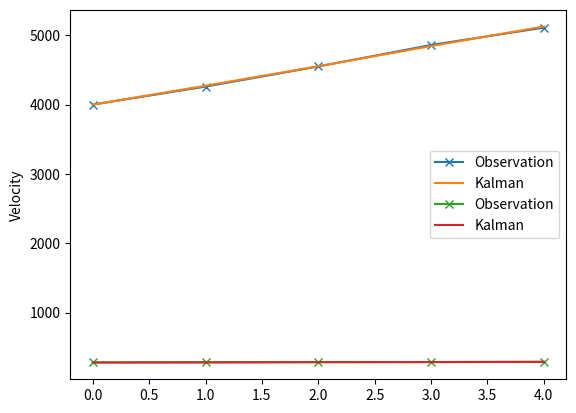

Source code (Python):
import numpy as np
np.seterr(divide='ignore', invalid='ignore')


class KalmanFilter:
    def __init__(self, initial_conditions, control_variable, process_variance, delta_t, independent=False):# error_estimate, ini_estimate):
        """
        Kalman filter: Two dimensional (e.g. displacement, velocity)

        @param initial_conditions:
        @param control_variable:
        @param process_variance:
        @param delta_t:
        @param independent:
        """
        self.x = initial_conditions  # state matrix
        self.P = []  # process covariance matrix
        self.u = control_variable  # control variable matrix
        self.w = 0  # predicted state noise matrix
        self.Qr = 0  # process noise covariance matrix
        self.Y = []  # measurement of state
        self.zk = 0  # measurement noise
        self.R = []  # sensor noise covariance matrix (measurement error)
        self.K = []  # kalman gain
        self.observation = []  # measured value
        self.time_step = delta_t  # time step

        # dependency between variables
        self.independent = independent

        # A: prediction matrix: relation between equation of motion and velocity
        self.A = np.array([[1, self.time_step], [0, 1]])

        # B: control matrix: relation between equation of motion and acceleration
        self.B = np.array([1 / 2 * self.time_step ** 2, self.time_step])

        # H: matrix to change format
        self.H = np.diag(np.diag(self.A))

        # C: matrix to change format for measurements
        self.C = np.diag(np.diag(self.A))

        # define initial covariance matrix
        self.initial_cov_matrix(process_variance[0], process_variance[1])

        self.updated_x = [initial_conditions]
        self.updated_covariance = [self.P]

        return

    def update_control_matrices(self, timestep):

        # A: prediction matrix: relation between equation of motion and velocity
        self.A = np.array([[1, timestep], [0, 1]])

        # B: control matrix: relation between equation of motion and acceleration
        self.B = np.array([1 / 2 * timestep ** 2, timestep])

        # H: matrix to change format
        self.H = np.diag(np.diag(self.A))

        # C: matrix to change format for measurements
        self.C = np.diag(np.diag(self.A))

    def state_matrix(self):

        self.x = np.dot(self.A, self.x) + np.dot(self.B, self.u) + self.w

        print(self.x)

        return

    def initial_cov_matrix(self, sigma_xx, sigma_yy):

        # Process covariance matrix
        if self.independent:
            self.P = np.array([[sigma_xx ** 2, 0],
                               [0, sigma_yy ** 2]])
        else:
            self.P = np.array([[sigma_xx ** 2, sigma_xx * sigma_yy],
                               [sigma_xx * sigma_yy, sigma_yy ** 2]])

        # print(self.P)
        return

    def predict_process_cov_matrix(self):

        # predicted process covariance matrix
        self.P = np.dot(np.dot(self.A, self.P), self.A.T) + self.Qr

        if self.independent:
            self.P = np.diag(np.diag(self.P))
        # print(self.P)
        return

    def error_covariance_measures(self, sigma_xx, sigma_yy):

        # Process covariance matrix
        if self.independent:
            self.R = np.array([[sigma_xx ** 2, 0],
                               [0, sigma_yy ** 2]])
        else:
            self.R = np.array([[sigma_xx ** 2, sigma_xx * sigma_yy],
                               [sigma_xx * sigma_yy, sigma_yy ** 2]])

        # print(f"R: {self.R}")
        return

    def kalman_gain(self):
        # kalman gain
        self.K = np.dot(self.P, self.H.T) / (np.dot(np.dot(self.H, self.P), self.H.T) + self.R)
        self.K[np.isnan(self.K)] = 0
        # print(f"Kalman gain: {self.K}")
        return

    def new_observation(self, y):

        # observation
        self.observation = y
        # new observation
        self.Y = np.dot(self.C, y) + self.zk
        # print(f"new Y: {self.Y}")
        return

    def predicted_state(self):

        self.x = self.x + np.dot(self.K, (self.Y - np.dot(self.H, self.x)))

        # update to results
        self.updated_x.append(self.x)
        # print(f"new x: {self.x}")
        return

    def update_process_covariance_matrix(self):

        self.P = np.dot((np.diag(np.ones(len(self.K))) - np.dot(self.K, self.H)), self.P)
        # update to results
        self.updated_covariance.append(self.P)
        # print(f"new P: {self.P}")
        return


if __name__ == "__main__":

    delta_t = 1
    X0 = np.array([4000, 280])  # initial conditions [displacement, velocity]
    control_vector = 2
    P0 = [20, 5]  # initial process errors
    observation_errors = [25, 6]

    observations = np.array([[4000, 280],
                             [4260, 282],
                             [4550, 285],
                             [4860, 286],
                             [5110, 290],
                             ])

    # initialise Kalman
    kf = KalmanFilter(observations[0], control_vector, P0, delta_t, independent=True)

    for i in range(1, len(observations)):
        print(f"######################\n{i}\n######################")
        kf.update_control_matrices(delta_t)
        kf.state_matrix()
        # kf.process_cov_matrix(P0[0], P0[1])
        kf.predict_process_cov_matrix()
        kf.error_covariance_measures(observation_errors[0], observation_errors[1])
        kf.kalman_gain()
        kf.new_observation(observations[i])
        kf.predicted_state()
        kf.update_process_covariance_matrix()


    import matplotlib.pylab as plt
    plt.plot(observations[:, 0], marker="x", label="Observation")
    plt.plot(np.array(kf.updated_x)[:, 0], label="Kalman")
    plt.grid()
    plt.ylabel("Displacement")
    plt.legend()
    plt.show()
    plt.plot(observations[:, 1], marker="x", label="Observation")
    plt.plot(np.array(kf.updated_x)[:, 1], label="Kalman")
    plt.grid()
    plt.ylabel("Velocity")
    plt.legend()
    plt.show()
